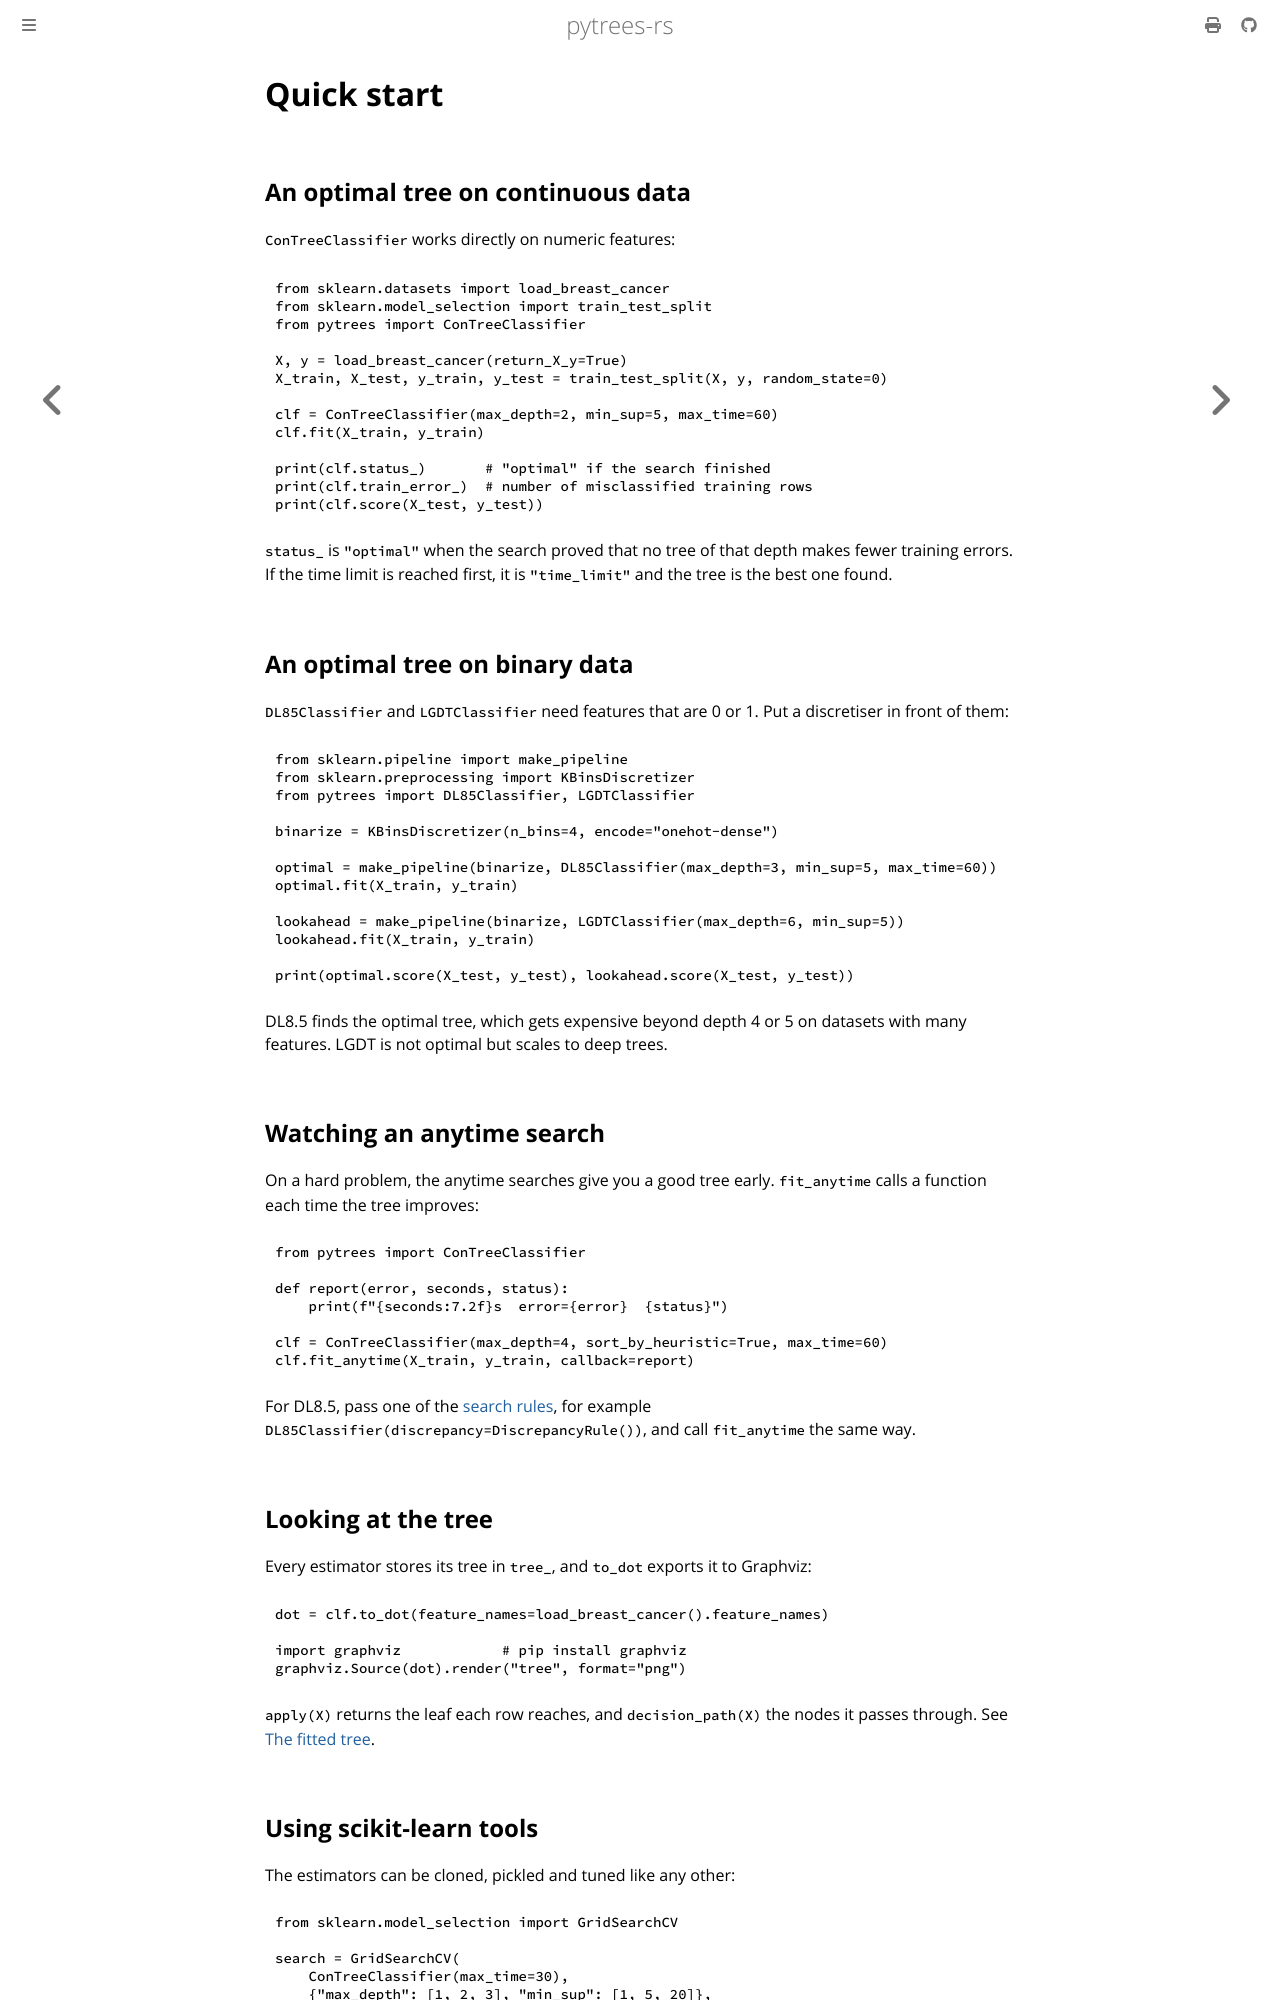

repository: haroldks/pytrees-rs · page: quickstart.html · generator: mdbook

# Quick start

## An optimal tree on continuous data

`ConTreeClassifier` works directly on numeric features:

```python
from sklearn.datasets import load_breast_cancer
from sklearn.model_selection import train_test_split
from pytrees import ConTreeClassifier

X, y = load_breast_cancer(return_X_y=True)
X_train, X_test, y_train, y_test = train_test_split(X, y, random_state=0)

clf = ConTreeClassifier(max_depth=2, min_sup=5, max_time=60)
clf.fit(X_train, y_train)

print(clf.status_)       # "optimal" if the search finished
print(clf.train_error_)  # number of misclassified training rows
print(clf.score(X_test, y_test))
```

`status_` is `"optimal"` when the search proved that no tree of that depth
makes fewer training errors. If the time limit is reached first, it is
`"time_limit"` and the tree is the best one found.

## An optimal tree on binary data

`DL85Classifier` and `LGDTClassifier` need features that are 0 or 1. Put a
discretiser in front of them:

```python
from sklearn.pipeline import make_pipeline
from sklearn.preprocessing import KBinsDiscretizer
from pytrees import DL85Classifier, LGDTClassifier

binarize = KBinsDiscretizer(n_bins=4, encode="onehot-dense")

optimal = make_pipeline(binarize, DL85Classifier(max_depth=3, min_sup=5, max_time=60))
optimal.fit(X_train, y_train)

lookahead = make_pipeline(binarize, LGDTClassifier(max_depth=6, min_sup=5))
lookahead.fit(X_train, y_train)

print(optimal.score(X_test, y_test), lookahead.score(X_test, y_test))
```

DL8.5 finds the optimal tree, which gets expensive beyond depth 4 or 5 on
datasets with many features. LGDT is not optimal but scales to deep trees.

## Watching an anytime search

On a hard problem, the anytime searches give you a good tree early.
`fit_anytime` calls a function each time the tree improves:

```python
from pytrees import ConTreeClassifier

def report(error, seconds, status):
    print(f"{seconds:7.2f}s  error={error}  {status}")

clf = ConTreeClassifier(max_depth=4, sort_by_heuristic=True, max_time=60)
clf.fit_anytime(X_train, y_train, callback=report)
```

For DL8.5, pass one of the [search rules](estimators/rules.md), for example
`DL85Classifier(discrepancy=DiscrepancyRule())`, and call `fit_anytime` the
same way.

## Looking at the tree

Every estimator stores its tree in `tree_`, and `to_dot` exports it to
Graphviz:

```python
dot = clf.to_dot(feature_names=load_breast_cancer().feature_names)

import graphviz            # pip install graphviz
graphviz.Source(dot).render("tree", format="png")
```

`apply(X)` returns the leaf each row reaches, and `decision_path(X)` the nodes
it passes through. See [The fitted tree](estimators/tree.md).
